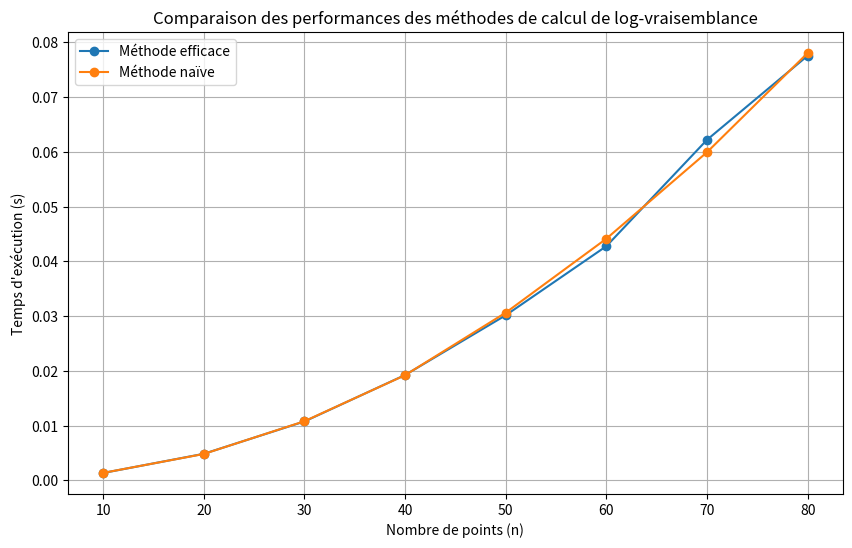
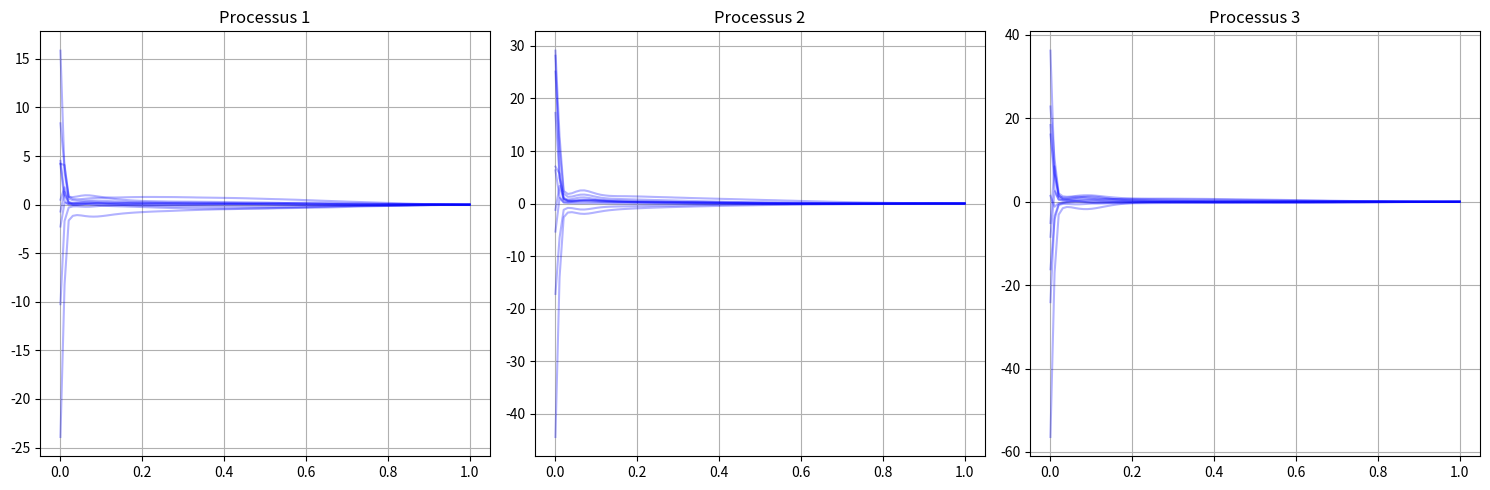

Here is the Python script that generated these plots, in order:
import numpy as np
from scipy.linalg import cholesky, cho_solve, inv, det
import matplotlib.pyplot as plt
from tqdm import tqdm

class NonSeparableLMC:
    """
    Implémentation du modèle de corégionalisation linéaire (LMC) non séparable.
    
    Le modèle s'écrit Z = Aw où:
    - Z est un processus composé de p processus
    - A est une matrice de rang complet (p×p)
    - w est un vecteur de p processus gaussiens indépendants avec des noyaux R_j
    """
    
    def __init__(self, p, kernel_functions, A=None, nugget=1e-8):
        """
        Initialisation du modèle LMC non séparable.
        
        Args:
            p: Nombre de processus de sortie
            kernel_functions: Liste de p fonctions de noyau pour les processus latents
            A: Matrice de transformation (p×p), si None une matrice aléatoire est générée
            nugget: Terme de régularisation numérique pour stabiliser les calculs
        """
        self.p = p
        self.kernel_functions = kernel_functions
        self.nugget = nugget
        
        # Initialiser A si non fournie
        if A is None:
            self.A = np.random.randn(p, p)
        else:
            self.A = A
            
        # Vérifier que A est de rang complet
        if np.linalg.matrix_rank(self.A) != p:
            raise ValueError("La matrice A doit être de rang complet")
    
    def compute_kernel_matrices(self, X):
        """
        Calcule les matrices de noyau R_j pour chaque processus latent.
        
        Args:
            X: Points d'entrée de forme (n, d) où n est le nombre de points et d la dimension
            
        Returns:
            Liste de p matrices de noyau (n×n)
        """
        n = X.shape[0]
        R_matrices = []
        
        for j in range(self.p):
            K = np.zeros((n, n))
            for i in range(n):
                for k in range(n):
                    K[i, k] = self.kernel_functions[j](X[i], X[k])
            
            # Ajouter un terme de nugget pour la stabilité numérique
            np.fill_diagonal(K, K.diagonal() + self.nugget)
            R_matrices.append(K)
            
        return R_matrices
    
    def log_likelihood_efficient(self, X, Y):
        """
        Calcule la log-vraisemblance du modèle LMC selon la proposition 1.
        
        Args:
            X: Points d'entrée de forme (n, d)
            Y: Observations de forme (p, n) où chaque ligne correspond à un processus
            
        Returns:
            La log-vraisemblance
        """
        n = X.shape[0]
        
        # Calculer les matrices de noyau R_j
        R_matrices = self.compute_kernel_matrices(X)
        
        # Calculer l'inverse de A
        A_inv = inv(self.A)
       # print("A : ", A)
        
        # Calculer V = Y
        V = Y
        
        # Premier terme: -1/2 * sum_{j=1}^p [a_j^{-1} V R_j^{-1} V^T a_j^{-T}]
        term1 = 0
        for j in range(self.p):
            # On utilise la décomposition de Cholesky pour résoudre les systèmes linéaires plus efficacement
            L_j = cholesky(R_matrices[j], lower=True)
            
            # a_j^{-1} est la j-ème ligne de A^{-1}
            a_j_inv = A_inv[j]
            
            # Calculer R_j^{-1} V^T
            R_j_inv_VT = cho_solve((L_j, True), V.T)
            
            # Calculer V R_j^{-1} V^T
            V_R_j_inv_VT = V.dot(R_j_inv_VT)
            
            # Calculer a_j^{-1} V R_j^{-1} V^T a_j^{-T}
            term = np.dot(a_j_inv, np.dot(V_R_j_inv_VT, a_j_inv.T))
            #print("term1 : ", term)
            term1 += term
            
        term1 = -0.5 * term1
        
        # Deuxième terme: -n*p/2 * log(2π)
        term2 = -n * self.p / 2 * np.log(2 * np.pi)
        
        # Troisième terme: -n * log|A|
        term3 = -n * np.log(np.abs(det(self.A)))
        #print("term 3 : ", term3)
        # Quatrième terme: -1/2 * sum_{j=1}^p log|R_j|
        term4 = 0
        for j in range(self.p):
            # Utiliser le produit des éléments diagonaux de L_j pour calculer det(R_j)
            L_j = cholesky(R_matrices[j], lower=True)
            log_det_R_j = 2 * np.sum(np.log(np.diag(L_j)))
            term4 -= 0.5 * log_det_R_j
            
        # Somme de tous les termes
        log_likelihood = term1 + term2 + term3 + term4
        
        return log_likelihood
    
    def log_likelihood_naive(self, X, Y):
        """
        Calcule la log-vraisemblance du modèle LMC de manière naïve en construisant 
        explicitement la matrice de covariance complète.
        
        Args:
            X: Points d'entrée de forme (n, d)
            Y: Observations de forme (p, n) où chaque ligne correspond à un processus
            
        Returns:
            La log-vraisemblance
        """
        n = X.shape[0]
        
        # Calculer les matrices de noyau R_j
        R_matrices = self.compute_kernel_matrices(X)
        
        # Construire la matrice de covariance complète Sigma = sum_{j=1}^p R_j ⊗ a_j a_j^T
        Sigma = np.zeros((n * self.p, n * self.p))
        for j in range(self.p):
            a_j = self.A[:, j].reshape(-1, 1)
            a_j_a_jT = np.dot(a_j, a_j.T)
            
            # Calcul direct du produit de Kronecker
            for i1 in range(self.p):
                for i2 in range(self.p):
                    Sigma[i1*n:(i1+1)*n, i2*n:(i2+1)*n] += a_j_a_jT[i1, i2] * R_matrices[j]
        
        # Ajouter un nugget sur la diagonale pour la stabilité
        np.fill_diagonal(Sigma, Sigma.diagonal() + self.nugget)
        
        # Vectoriser Y
        y_vec = Y.T.flatten()
        
        # Calculer la log-vraisemblance multivariate normale
        try:
            L = cholesky(Sigma, lower=True)
            alpha = cho_solve((L, True), y_vec)
            
            # Formule de la log-vraisemblance
            log_det = 2 * np.sum(np.log(np.diag(L)))
            print("log_det : ", log_det)
            log_likelihood = -0.5 * (np.dot(y_vec, alpha) + log_det + n * self.p * np.log(2 * np.pi))
        except np.linalg.LinAlgError:
            # En cas d'échec de la décomposition de Cholesky
            print("Avertissement: La décomposition de Cholesky a échoué, utilisation de la méthode d'inversion directe")
            inv_Sigma = inv(Sigma)
            log_likelihood = -0.5 * (
                np.dot(y_vec, np.dot(inv_Sigma, y_vec)) + 
                np.log(det(Sigma)) + 
                n * self.p * np.log(2 * np.pi)
            )
            
        return log_likelihood
    
    def generate_samples(self, X):
        """
        Génère des échantillons du processus Z en utilisant l'équation Z = sum_j a_j z_j B_j^T.
        
        Args:
            X: Points d'entrée de forme (n, d)
            
        Returns:
            Échantillons du processus Z de forme (p, n)
        """
        n = X.shape[0]
        
        # Calculer les matrices de noyau R_j et leurs facteurs de Cholesky
        R_matrices = self.compute_kernel_matrices(X)
        B_matrices = [cholesky(R, lower=True) for R in R_matrices]
        
        # Initialiser la matrice V (résultat)
        V = np.zeros((self.p, n))
        
        # Pour chaque processus latent
        for j in range(self.p):
            # Générer des échantillons gaussiens standard
            z_j = np.random.normal(0, 1, n)
            
            # Calculer B_j^T * z_j
            B_j_T_z_j = B_matrices[j].T @ z_j
            
            # Ajouter la contribution à V
            a_j = self.A[:, j].reshape(-1, 1)
            V += np.dot(a_j, B_j_T_z_j.reshape(1, -1))
            
        return V

# Définition de quelques noyaux
def rbf_kernel(length_scale=1.0):
    def kernel(x, y):
        return np.exp(-0.5 * np.sum((x - y) ** 2) / (length_scale ** 2))
    return kernel

def matern32_kernel(length_scale=1.0):
    def kernel(x, y):
        d = np.sqrt(np.sum((x - y) ** 2))
        d_scaled = np.sqrt(3) * d / length_scale
        return (1 + d_scaled) * np.exp(-d_scaled)
    return kernel

def matern52_kernel(length_scale=1.0):
    def kernel(x, y):
        d = np.sqrt(np.sum((x - y) ** 2))
        d_scaled = np.sqrt(5) * d / length_scale
        return (1 + d_scaled + d_scaled**2/3) * np.exp(-d_scaled)
    return kernel


# Test de l'implémentation
if __name__ == "__main__":
    # Paramètres
    p = 3  # Nombre de processus
    n = 10  # Nombre de points de données
    d = 1   # Dimension des entrées
    np.random.seed(42)
    # Générer des points d'entrée aléatoires
    X = np.random.rand(n, d)
    
    # Définir les noyaux pour chaque processus latent
    kernel_functions = [
        rbf_kernel(length_scale=1.5),
        matern32_kernel(length_scale=1.3),
        matern52_kernel(length_scale=1.7)
    ]
    
    # Créer une matrice A aléatoire de rang complet
    
    A = np.random.randn(p, p)
    
    # Initialiser le modèle LMC
    lmc = NonSeparableLMC(p, kernel_functions, A, nugget=1e-6)
    
    # Générer des échantillons
    Y = lmc.generate_samples(X) #+10*np.random.randn(p,n)
    
    # Calculer la log-vraisemblance avec les deux méthodes
    ll_efficient = lmc.log_likelihood_efficient(X, Y)
    ll_naive = lmc.log_likelihood_naive(X, Y)
    
    print(f"Log-vraisemblance (méthode efficace): {ll_efficient}")
    print(f"Log-vraisemblance (méthode naïve): {ll_naive}")
    print(f"Différence: {abs(ll_efficient - ll_naive)}")
    
    # Comparaison des performances
    n_values = [10, 20, 30, 40, 50, 60, 70, 80]
    time_efficient = []
    time_naive = []
    
    import time
    
    for n_test in n_values:
        X_test = np.random.rand(n_test, d)
        lmc = NonSeparableLMC(p, kernel_functions, A, nugget=1e-6)
        Y_test = lmc.generate_samples(X_test)
        
        # Temps pour la méthode efficace
        start = time.time()
        _ = lmc.log_likelihood_efficient(X_test, Y_test)
        end = time.time()
        time_efficient.append(end - start)
        
        # Temps pour la méthode naïve
        start = time.time()
        _ = lmc.log_likelihood_naive(X_test, Y_test)
        end = time.time()
        time_naive.append(end - start)
    
    # Visualisation des résultats
    plt.figure(figsize=(10, 6))
    plt.plot(n_values, time_efficient, 'o-', label='Méthode efficace')
    plt.plot(n_values, time_naive, 'o-', label='Méthode naïve')
    plt.xlabel('Nombre de points (n)')
    plt.ylabel('Temps d\'exécution (s)')
    plt.title('Comparaison des performances des méthodes de calcul de log-vraisemblance')
    plt.legend()
    plt.grid(True)
    plt.savefig('lmc_performance_comparison.png')
    plt.show()
    
    # Plot de la variance du modèle pour illustration
    if d == 1:
        X_plot = np.linspace(0, 1, 100).reshape(-1, 1)
        samples = np.array([lmc.generate_samples(X_plot) for _ in range(10)])
        
        plt.figure(figsize=(15, 5))
        for i in range(p):
            plt.subplot(1, p, i+1)
            for s in range(samples.shape[0]):
                plt.plot(X_plot, samples[s, i, :], 'b-', alpha=0.3)
            plt.title(f'Processus {i+1}')
            plt.grid(True)
        plt.tight_layout()
        plt.savefig('lmc_samples.png')
        plt.show()
